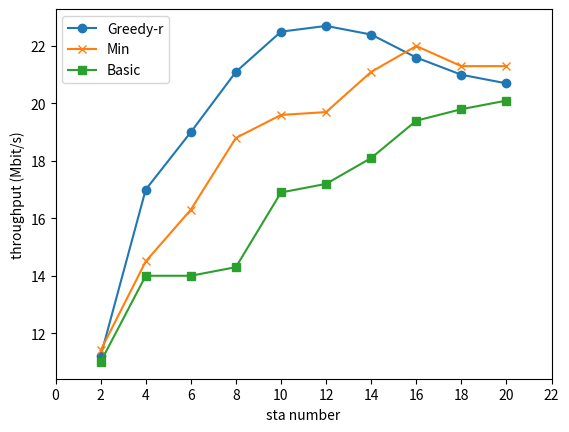

Write Python code to recreate this figure.
import numpy as np
import matplotlib.pyplot as plt

x = [2, 4, 6, 8, 10, 12, 14, 16, 18, 20]
y_greedy = [11.2, 17.0, 19.0, 21.1, 22.5, 22.7, 22.4, 21.6, 21.0, 20.7]
y_min    = [11.4, 14.5, 16.3, 18.8, 19.6, 19.7, 21.1, 22.0, 21.3, 21.3]
y_basic  = [11.0, 14.0, 14.0, 14.3, 16.9, 17.2, 18.1, 19.4, 19.8, 20.1]

#fig, ax = plt.subplots()
plt.plot(x, y_greedy, label='Greedy-r',marker='o')
plt.plot(x, y_min, label='Min',marker='x')
plt.plot(x, y_basic, label='Basic',marker='s')

plt.xlabel("sta number")
plt.xticks([0, 2, 4, 6, 8, 10, 12, 14, 16, 18, 20, 22],
	['0', '2', '4', '6', '8', '10', '12', '14', '16', '18', '20', '22'])
plt.ylabel("throughput (Mbit/s)")
plt.legend(loc=2)
plt.show()

